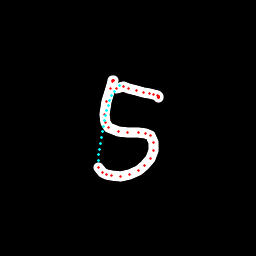

The data file committed next to this chart (first rows):
x, y, hover, eod
113.7, 80.02, 0.0, 0.0
113.4, 80.08, 0.0, 0.0
113.2, 80.23, 0.0, 0.0
113, 80.59, 0.0, 0.0
112.5, 81.16, 0.0, 0.0
110.1, 88.45, 0.0, 0.0
106.7, 101.6, 0.0, 0.0
104.6, 114.8, 0.0, 0.0
105.6, 122.7, 0.0, 0.0
108.7, 127.2, 0.0, 0.0
118.6, 131.1, 0.0, 0.0
127.9, 132.4, 0.0, 0.0
138.7, 132.6, 0.0, 0.0
145.4, 133.4, 0.0, 0.0
150.5, 135.5, 0.0, 0.0
153.8, 142.2, 0.0, 0.0
153.6, 150.5, 0.0, 0.0
150.1, 158.5, 0.0, 0.0
144.6, 165.4, 0.0, 0.0
138.1, 170.6, 0.0, 0.0
129.4, 174.7, 0.0, 0.0
120.3, 176.7, 0.0, 0.0
111.5, 176, 0.0, 0.0
106.4, 174.6, 0.0, 0.0
102.6, 172.6, 0.0, 0.0
98.65, 167.4, 0.0, 0.0
98.08, 160.8, 1.0, 0.0
98.77, 154.8, 1.0, 0.0
99.62, 149, 1.0, 0.0
100.5, 143.2, 1.0, 0.0
101.5, 137.3, 1.0, 0.0
102.5, 131.7, 1.0, 0.0
103.4, 126.2, 1.0, 0.0
104.5, 120.8, 1.0, 0.0
105.6, 115.5, 1.0, 0.0
106.8, 110.2, 1.0, 0.0
108.1, 105.1, 1.0, 0.0
109.7, 100.2, 1.0, 0.0
111.7, 95.65, 1.0, 0.0
114, 91.59, 1.0, 0.0
116.7, 88.17, 0.0, 0.0
119.6, 85.1, 1.0, 0.0
123.5, 86.57, 0.0, 0.0
128.1, 88.65, 0.0, 0.0
136.2, 90.68, 0.0, 0.0
143.2, 92.62, 0.0, 0.0
149.7, 93.88, 0.0, 0.0
153.8, 94.74, 0.0, 0.0
157.7, 95.88, 0.0, 0.0
158.7, 96.34, 0.0, 0.0
158.7, 96.47, 0.0, 0.0
158.7, 96.64, 0.0, 0.0
158.8, 96.94, 0.0, 0.0
158.8, 97.28, 0.0, 0.0
159, 97.55, 0.0, 0.0
159, 97.81, 0.0, 1.0
